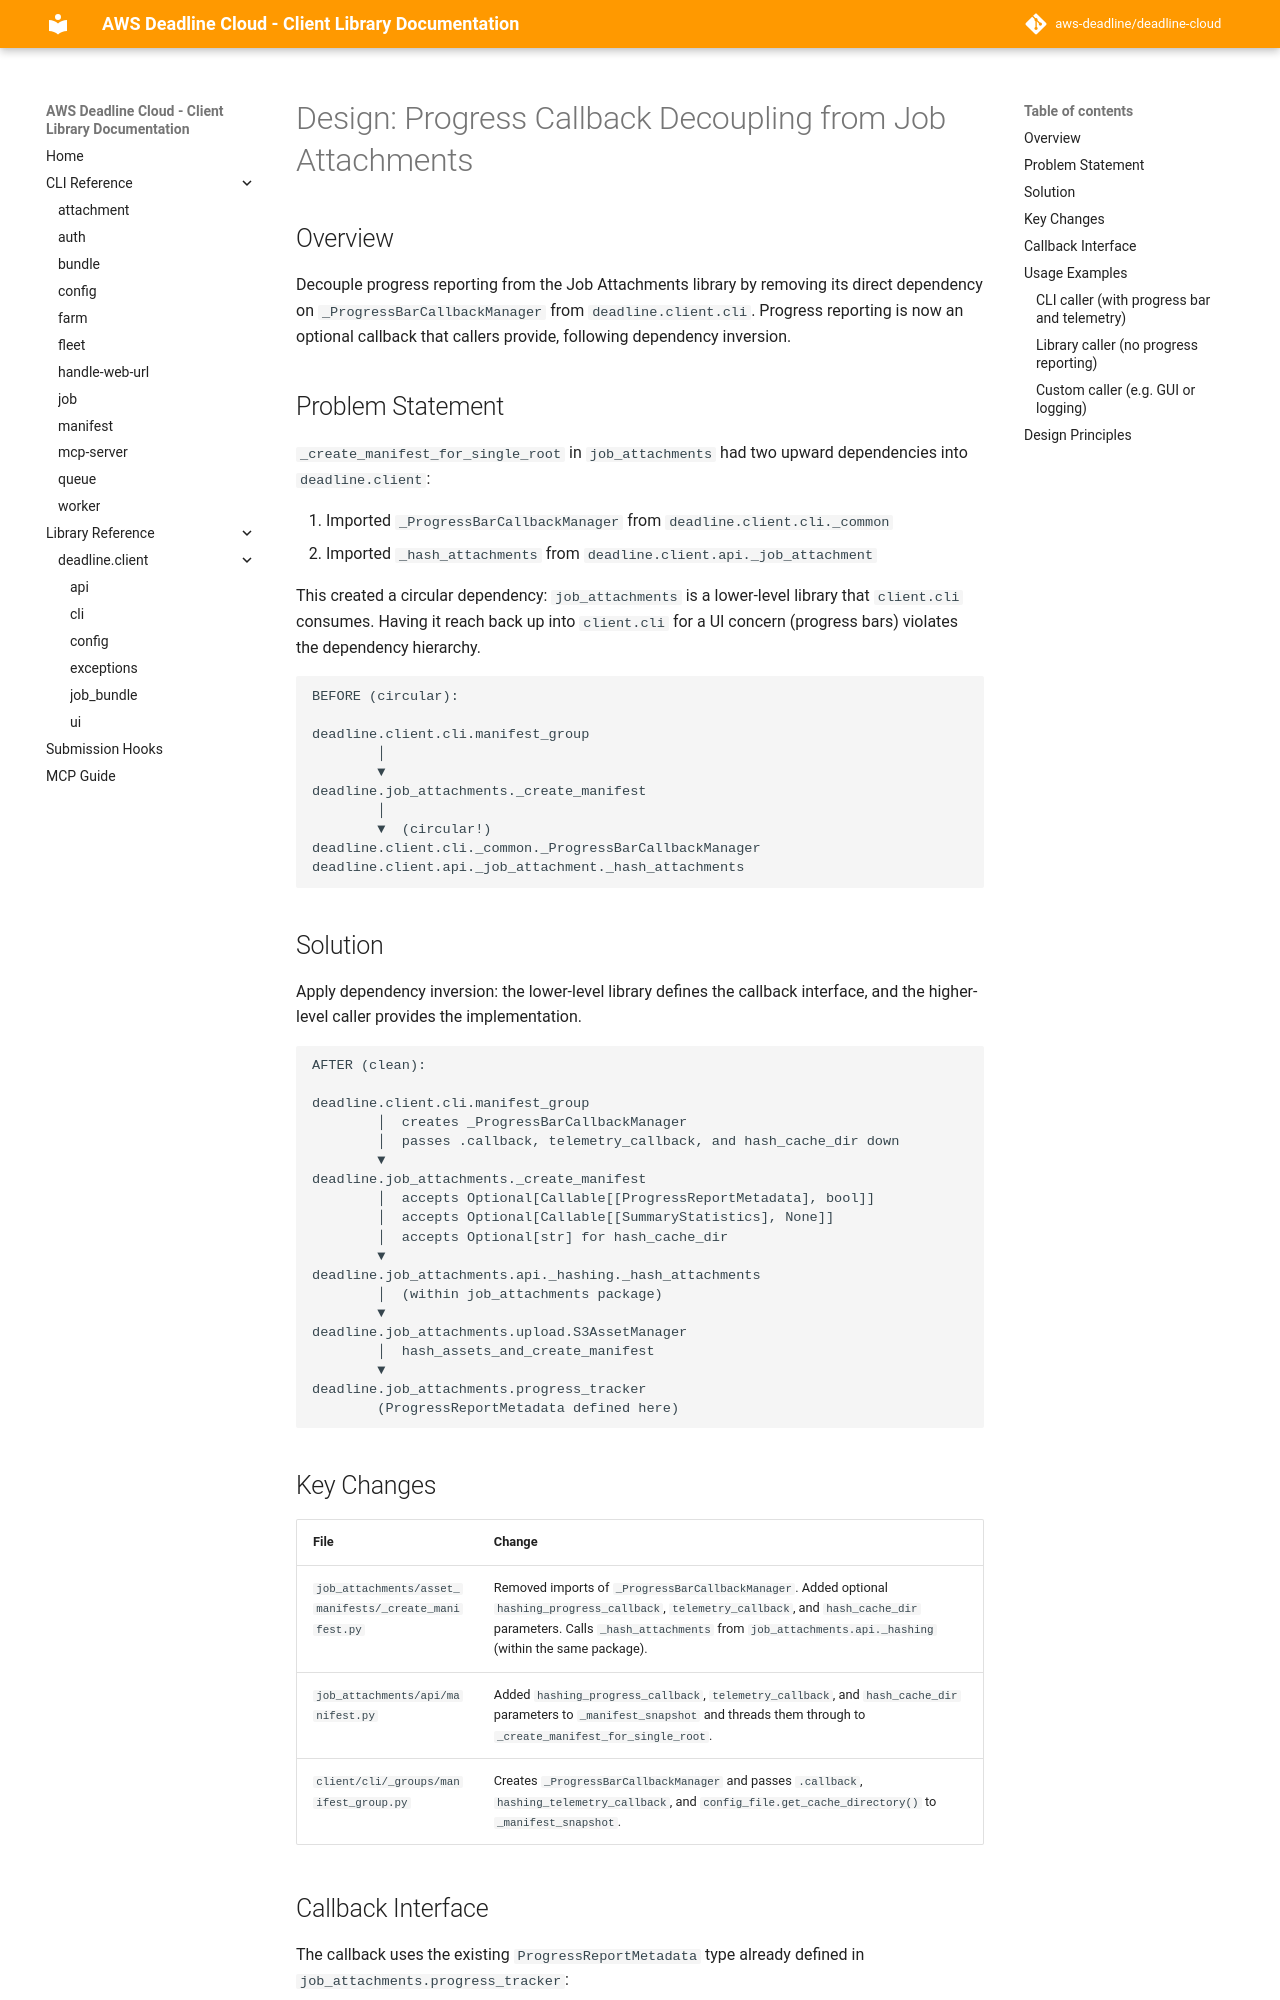

repository: kavmur/deadline-cloud · page: design/progress-callback-decoupling/index.html · generator: mkdocs

# Design: Progress Callback Decoupling from Job Attachments

## Overview

Decouple progress reporting from the Job Attachments library by removing its direct dependency on `_ProgressBarCallbackManager` from `deadline.client.cli`. Progress reporting is now an optional callback that callers provide, following dependency inversion.

## Problem Statement

`_create_manifest_for_single_root` in `job_attachments` had two upward dependencies into `deadline.client`:

1. Imported `_ProgressBarCallbackManager` from `deadline.client.cli._common`
2. Imported `_hash_attachments` from `deadline.client.api._job_attachment`

This created a circular dependency: `job_attachments` is a lower-level library that `client.cli` consumes. Having it reach back up into `client.cli` for a UI concern (progress bars) violates the dependency hierarchy.

```
BEFORE (circular):

deadline.client.cli.manifest_group
        │
        ▼
deadline.job_attachments._create_manifest
        │
        ▼  (circular!)
deadline.client.cli._common._ProgressBarCallbackManager
deadline.client.api._job_attachment._hash_attachments
```

## Solution

Apply dependency inversion: the lower-level library defines the callback interface, and the higher-level caller provides the implementation.

```
AFTER (clean):

deadline.client.cli.manifest_group
        │  creates _ProgressBarCallbackManager
        │  passes .callback, telemetry_callback, and hash_cache_dir down
        ▼
deadline.job_attachments._create_manifest
        │  accepts Optional[Callable[[ProgressReportMetadata], bool]]
        │  accepts Optional[Callable[[SummaryStatistics], None]]
        │  accepts Optional[str] for hash_cache_dir
        ▼
deadline.job_attachments.api._hashing._hash_attachments
        │  (within job_attachments package)
        ▼
deadline.job_attachments.upload.S3AssetManager
        │  hash_assets_and_create_manifest
        ▼
deadline.job_attachments.progress_tracker
        (ProgressReportMetadata defined here)
```

## Key Changes

| File | Change |
|------|--------|
| `job_attachments/asset_manifests/_create_manifest.py` | Removed imports of `_ProgressBarCallbackManager`. Added optional `hashing_progress_callback`, `telemetry_callback`, and `hash_cache_dir` parameters. Calls `_hash_attachments` from `job_attachments.api._hashing` (within the same package). |
| `job_attachments/api/manifest.py` | Added `hashing_progress_callback`, `telemetry_callback`, and `hash_cache_dir` parameters to `_manifest_snapshot` and threads them through to `_create_manifest_for_single_root`. |
| `client/cli/_groups/manifest_group.py` | Creates `_ProgressBarCallbackManager` and passes `.callback`, `hashing_telemetry_callback`, and `config_file.get_cache_directory()` to `_manifest_snapshot`. |
